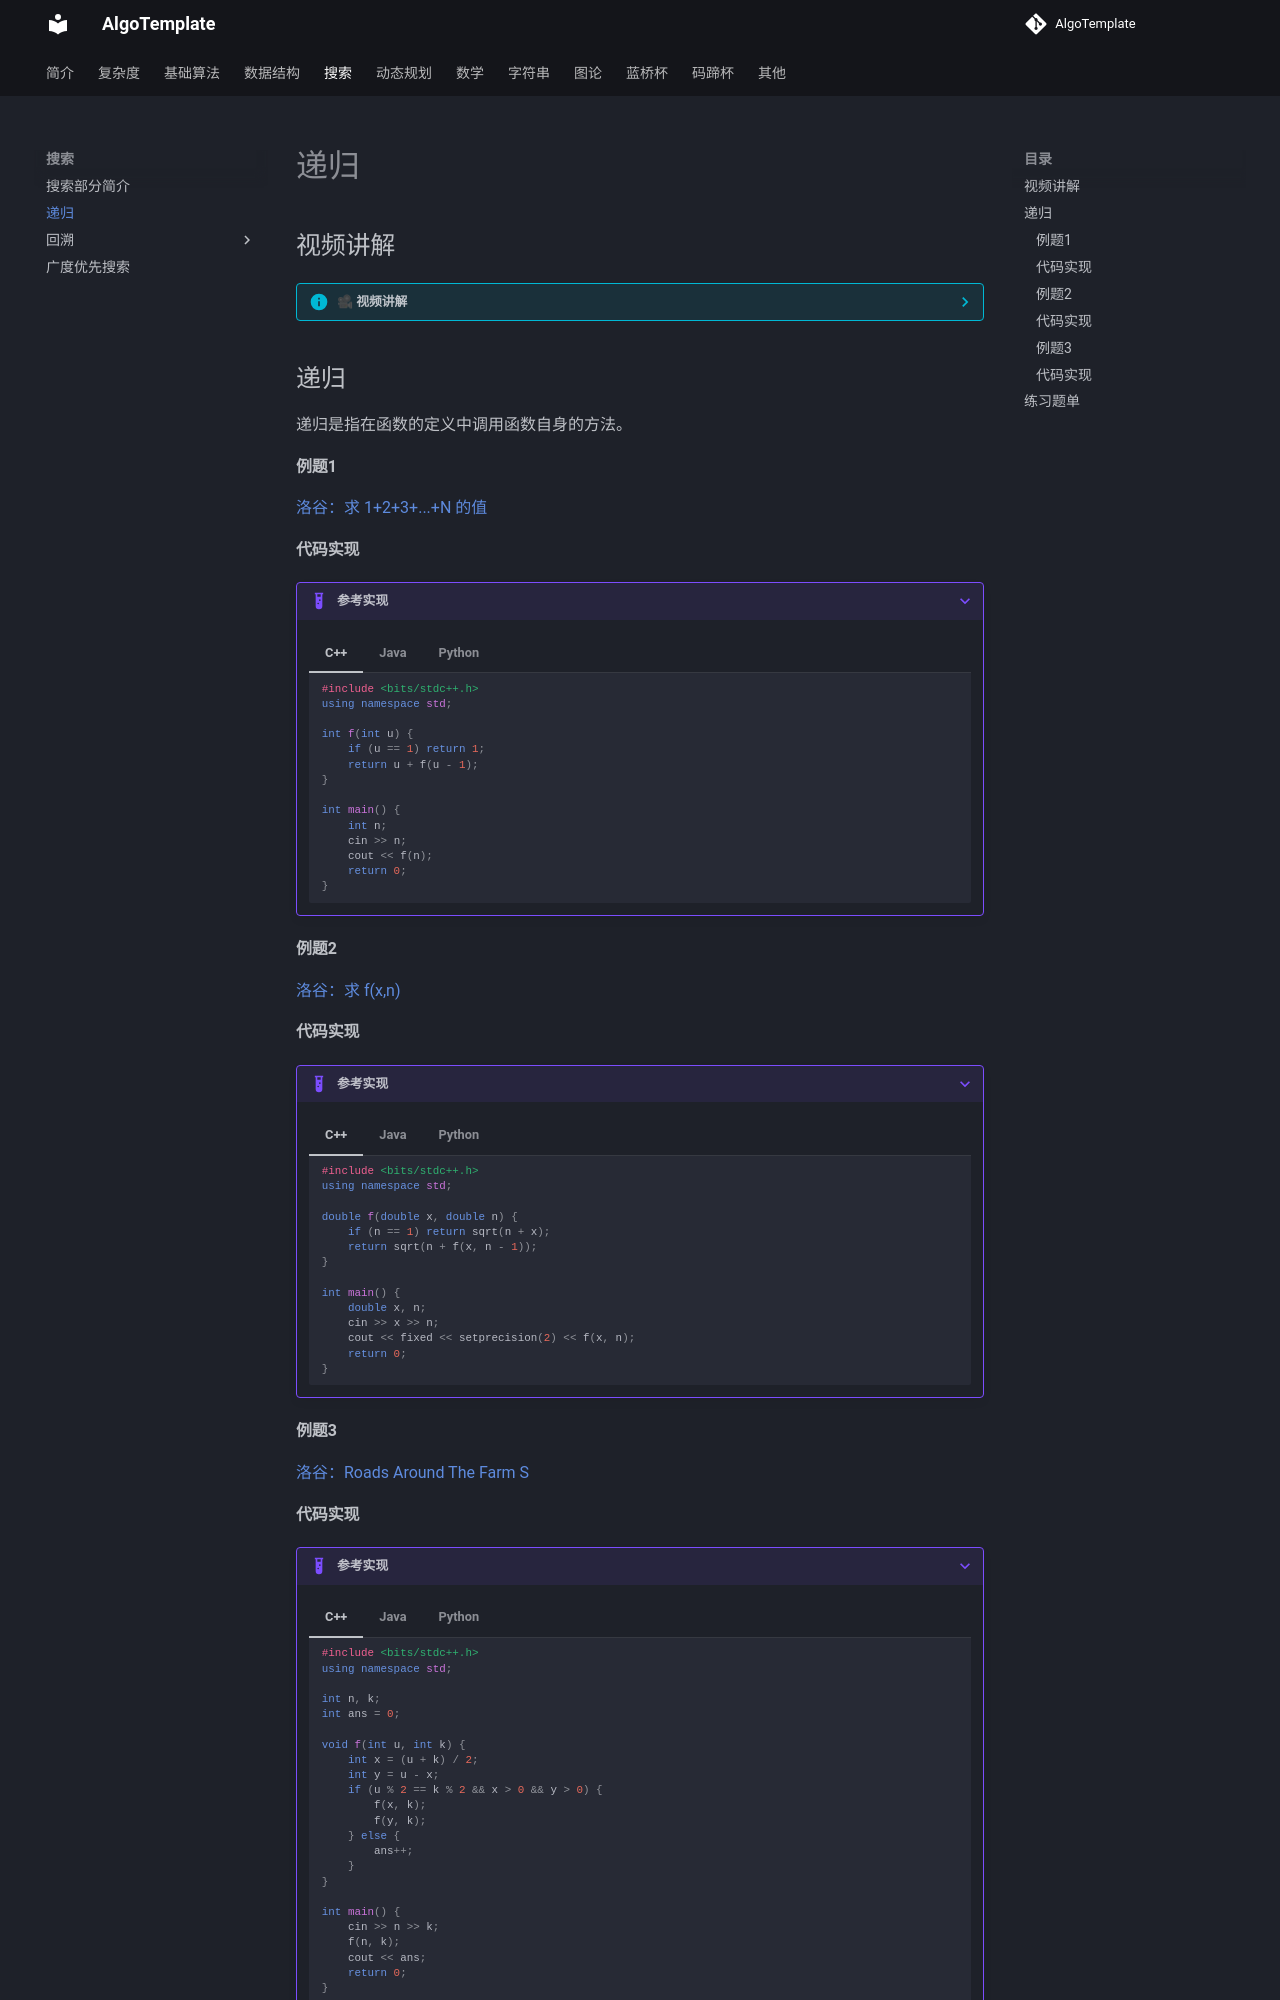

repository: AlgoTemplate/AlgoTemplate · page: search/recursion.html · generator: mkdocs

## 视频讲解

??? info "🎥 视频讲解"
    <iframe 
      src="https://player.bilibili.com/player.html?bvid=BV1HS65B2EDT"
      scrolling="no" 
      frameborder="0" 
      allowfullscreen="true"
      width="100%" 
      height="500">
    </iframe>


## 递归

递归是指在函数的定义中调用函数自身的方法。


#### 例题1

[洛谷：求 1+2+3+...+N 的值](https://www.luogu.com.cn/problem/B2142)

#### 代码实现

???+ example "参考实现"
    === "C++"
        ```cpp
        #include <bits/stdc++.h>
        using namespace std;

        int f(int u) {
            if (u == 1) return 1;
            return u + f(u - 1);
        }

        int main() {
            int n;
            cin >> n;
            cout << f(n);
            return 0;
        }
        ```

    === "Java"
        ```java
        import java.util.Scanner;

        public class Main {

            static int f(int u) {
                if (u == 1) return 1;
                return u + f(u - 1);
            }

            public static void main(String[] args) {
                Scanner sc = new Scanner(System.in);
                int n = sc.nextInt();
                System.out.println(f(n));
            }
        }
        ```

    === "Python"
        ```python
        def f(u: int) -> int:
            if u == 1:
                return 1
            return u + f(u - 1)

        n = int(input())
        print(f(n))
        ```

#### 例题2

[洛谷：求 f(x,n)](https://www.luogu.com.cn/problem/B2147)

#### 代码实现

???+ example "参考实现"
    === "C++"
        ```cpp
        #include <bits/stdc++.h>
        using namespace std;

        double f(double x, double n) {
            if (n == 1) return sqrt(n + x);
            return sqrt(n + f(x, n - 1));
        }

        int main() {
            double x, n;
            cin >> x >> n;
            cout << fixed << setprecision(2) << f(x, n);
            return 0;
        }
        ```

    === "Java"
        ```java
        import java.util.Scanner;

        public class Main {

            static double f(double x, double n) {
                if (n == 1) return Math.sqrt(n + x);
                return Math.sqrt(n + f(x, n - 1));
            }

            public static void main(String[] args) {
                Scanner sc = new Scanner(System.in);
                double x = sc.nextDouble();
                double n = sc.nextDouble();
                System.out.printf("%.2f", f(x, n));
            }
        }
        ```

    === "Python"
        ```python
        import math

        def f(x: float, n: int) -> float:
            if n == 1:
                return math.sqrt(n + x)
            return math.sqrt(n + f(x, n - 1))


        x, n = map(float, input().split())
        n = int(n)
        print(f"{f(x, n):.2f}")
        ```

#### 例题3

[洛谷：Roads Around The Farm S](https://www.luogu.com.cn/problem/P2907)
